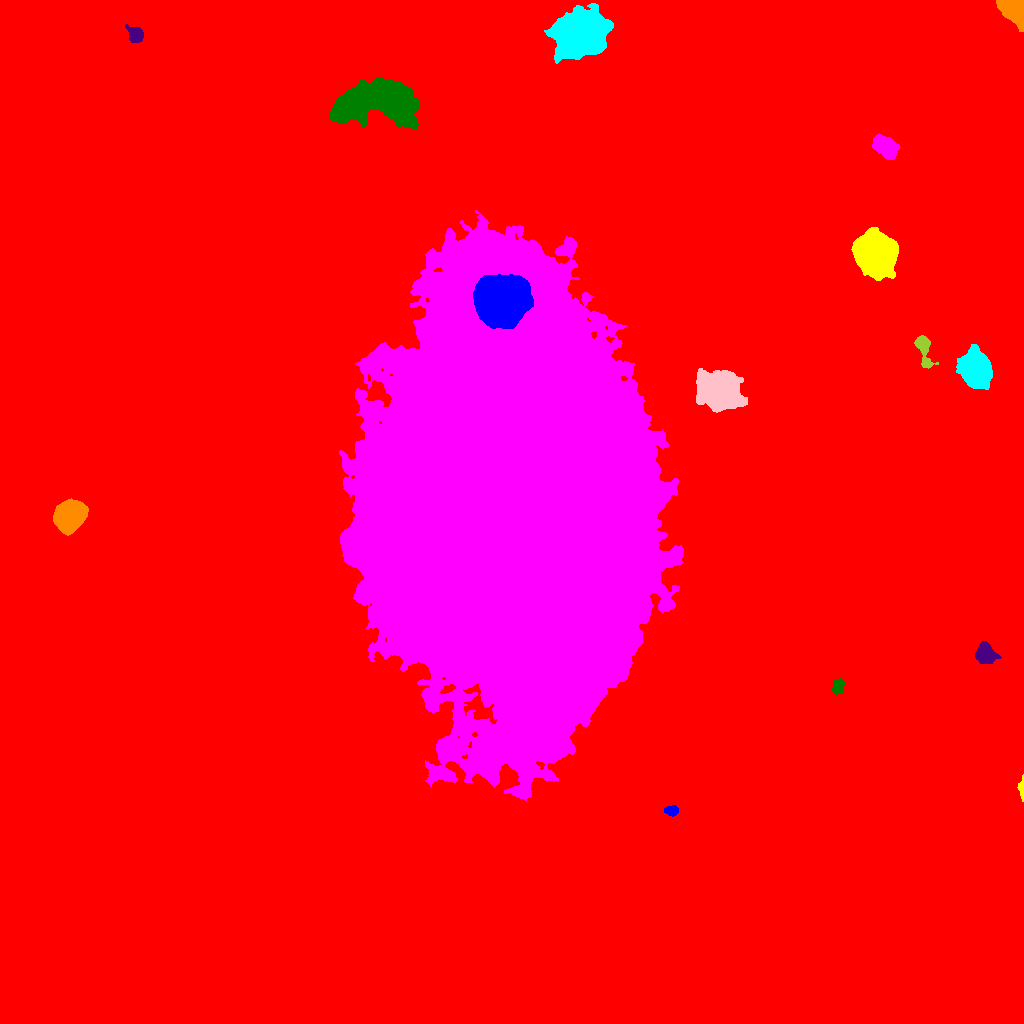

Values plotted in this chart, from the file beside it:
ID, X, Y, A, B, theta, total_flux, mu_max, mu_median, mu_mean, R_fwhm, R_e, R10, R90, x_start, x_end, y_start, y_end, area, greylevel
0, 501.3, 487.6, 313.2, 272.8, 1.317, 3321382, 103.0, 3.0, 3.666, 24.04, 228.5, 62, 400.4, 0, 1023, 0, 1023, 906054, 3.666
1, 671.4, 212.8, 3.027, 2.204, 0.08721, 526.0, 10.0, 4.0, 3.985, 4.222, 3.29, 1.262, 5.202, 664, 678, 207, 218, 132, 17.98
2, 1022, 234.8, 5.818, 1.191, -1.562, 615.0, 15.0, 5.0, 5.971, 3.241, 2.764, 1.128, 4.618, 1017, 1023, 222, 249, 103, 18.97
3, 510.3, 521.3, 101.2, 65.02, -1.536, 4799028, 188.0, 36.0, 38.05, 29.55, 102.9, 38.15, 161.4, 339, 683, 223, 813, 126124, 49.05
4, 838.1, 337.5, 3.653, 2.738, 1.237, 596.0, 8.0, 3.0, 3.548, 4.918, 3.909, 1.596, 6.232, 832, 845, 329, 345, 168, 16.55
5, 984.9, 370, 4.6, 4.22, -1.251, 3802, 27.0, 8.0, 9.953, 6.18, 5.441, 2.111, 8.831, 975, 1001, 360, 382, 382, 22.95
6, 69.74, 507.7, 6.857, 5.768, 0.5895, 23709, 80.0, 19.0, 25.74, 8.704, 7.878, 3.141, 13.17, 53, 88, 488, 525, 921, 38.74
7, 976.3, 654.1, 8.237, 6.203, -1.202, 32530, 87.0, 21.0, 28.56, 9.674, 8.903, 3.523, 14.94, 956, 992, 634, 679, 1139, 39.56
8, 719.4, 631.3, 9.501, 7.737, -0.2261, 27567, 62.0, 11.0, 16.11, 9.608, 10.19, 3.909, 18.07, 696, 747, 611, 655, 1711, 29.11
9, 923.6, 675, 9.391, 3.078, -1.348, 1616, 14.0, 4.0, 4.684, 4.951, 5.323, 1.954, 8.704, 914, 938, 655, 688, 345, 17.68
10, 273.5, 709.6, 3.497, 2.696, -0.619, 629.0, 7.0, 3.0, 3.437, 5.293, 3.989, 1.596, 6.155, 266, 281, 703, 717, 183, 17.44
11, 502.5, 722.9, 11.15, 10.26, 0.5494, 122664, 176.0, 35.0, 46.18, 10.08, 13.17, 4.754, 22.67, 473, 533, 695, 749, 2656, 125.2
12, 876, 768.6, 9.684, 8.766, -0.7188, 50461, 81.0, 23.0, 28.05, 12.51, 11.55, 4.583, 19.02, 851, 898, 743, 796, 1799, 40.05
13, 884.6, 877.4, 6.322, 3.95, -0.7121, 5405, 27.0, 10.0, 11.17, 7.59, 6.308, 2.523, 10.06, 872, 900, 864, 890, 484, 24.17
14, 377.6, 921.6, 21.09, 8.639, 0.05235, 66888, 84.0, 18.0, 22.24, 11.63, 14.9, 5.412, 24.84, 329, 419, 894, 946, 3007, 34.24
15, 135.8, 988.6, 3.914, 3.269, -0.9606, 1728, 17.0, 7.0, 7.353, 5.382, 4.406, 1.784, 7.047, 125, 143, 981, 999, 235, 20.35
16, 1016, 1015, 6.42, 5.175, -0.9618, 18625, 117.0, 22.0, 32.68, 5.917, 6.024, 2.257, 10.31, 996, 1023, 992, 1023, 570, 45.68
17, 581.6, 988.9, 11.24, 9.375, 0.4842, 63484, 110.0, 16.0, 24.77, 10.28, 11.95, 4.442, 22.08, 544, 613, 960, 1020, 2563, 36.77
